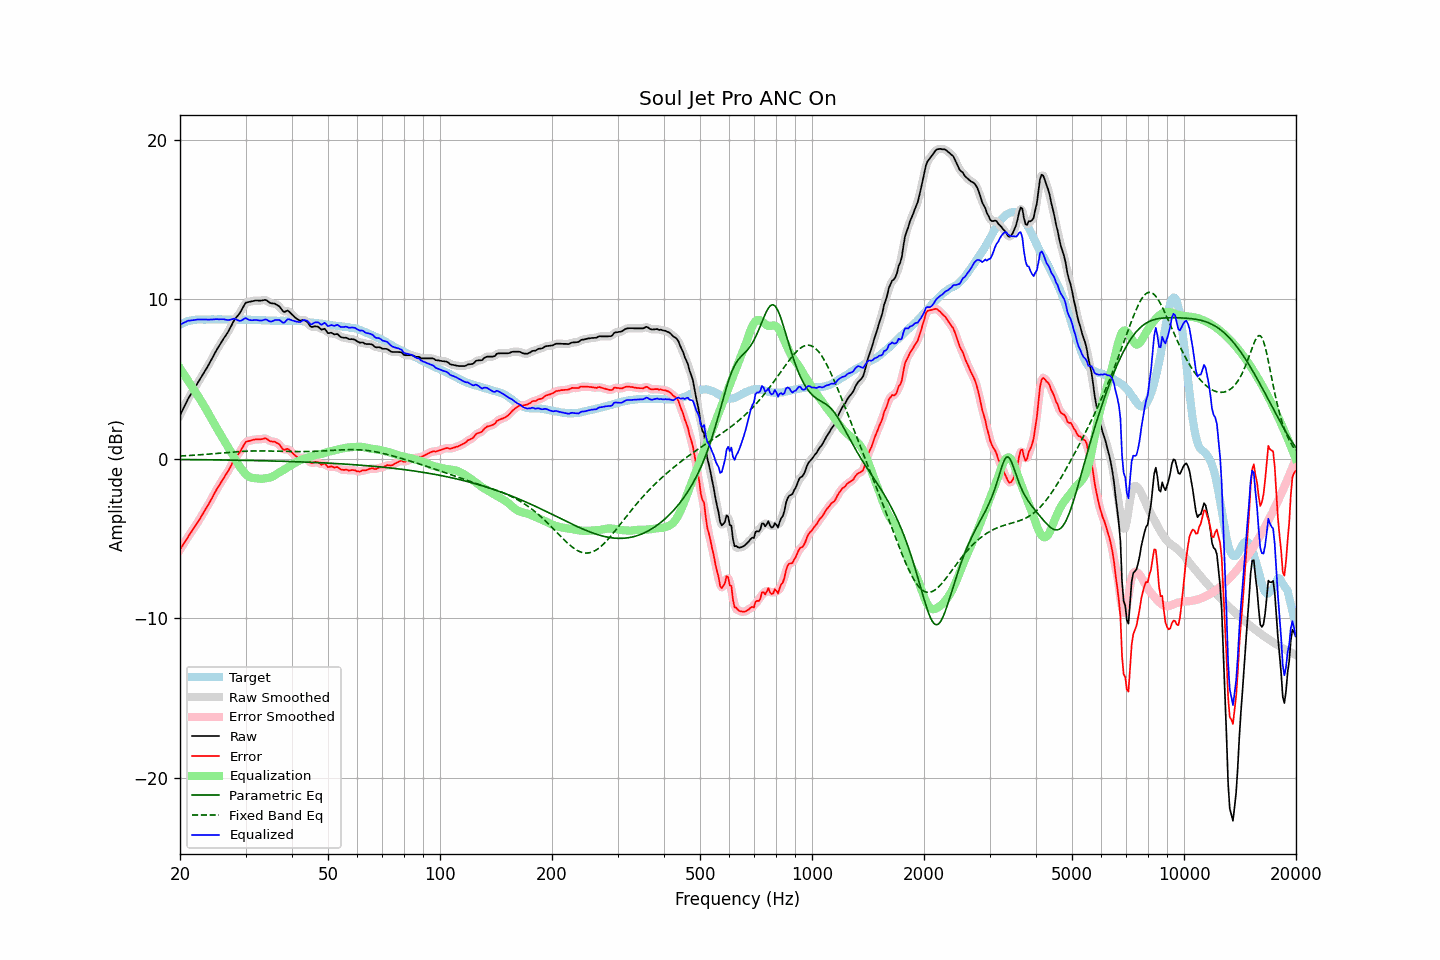

Data behind this chart, as committed beside it:
frequency, raw, error, smoothed, error_smoothed, equalization, parametric_eq, fixed_band_eq, equalized_raw, equalized_smoothed, target
20.00, 2.73, -5.69, 2.72, -5.69, 5.68, -0.04, 0.18, 8.41, 8.41, 8.42
20.20, 2.94, -5.53, 2.94, -5.53, 5.53, -0.04, 0.18, 8.46, 8.46, 8.47
20.40, 3.14, -5.38, 3.15, -5.37, 5.37, -0.05, 0.19, 8.51, 8.52, 8.52
20.61, 3.34, -5.21, 3.35, -5.21, 5.22, -0.05, 0.19, 8.56, 8.56, 8.55
20.81, 3.55, -5.05, 3.55, -5.05, 5.06, -0.05, 0.20, 8.61, 8.61, 8.60
21.02, 3.76, -4.88, 3.74, -4.89, 4.90, -0.05, 0.20, 8.66, 8.65, 8.64
21.23, 3.92, -4.74, 3.92, -4.74, 4.75, -0.05, 0.21, 8.66, 8.67, 8.66
21.44, 4.09, -4.59, 4.09, -4.59, 4.59, -0.05, 0.22, 8.68, 8.68, 8.68
21.66, 4.25, -4.44, 4.25, -4.44, 4.44, -0.05, 0.22, 8.69, 8.69, 8.70
21.87, 4.42, -4.29, 4.42, -4.29, 4.29, -0.05, 0.23, 8.71, 8.71, 8.71
22.09, 4.59, -4.14, 4.59, -4.14, 4.13, -0.05, 0.24, 8.72, 8.72, 8.73
22.31, 4.76, -3.98, 4.75, -3.98, 3.97, -0.05, 0.24, 8.73, 8.73, 8.74
22.54, 4.91, -3.82, 4.92, -3.82, 3.82, -0.06, 0.25, 8.73, 8.74, 8.74
22.76, 5.09, -3.65, 5.08, -3.65, 3.65, -0.06, 0.26, 8.74, 8.74, 8.74
22.99, 5.25, -3.48, 5.25, -3.48, 3.49, -0.06, 0.27, 8.73, 8.74, 8.73
23.22, 5.42, -3.31, 5.42, -3.31, 3.32, -0.06, 0.27, 8.74, 8.74, 8.73
23.45, 5.59, -3.14, 5.58, -3.15, 3.15, -0.06, 0.28, 8.74, 8.73, 8.73
23.69, 5.75, -2.98, 5.76, -2.98, 2.97, -0.06, 0.29, 8.73, 8.73, 8.74
23.92, 5.93, -2.81, 5.93, -2.81, 2.79, -0.06, 0.30, 8.72, 8.73, 8.74
24.16, 6.12, -2.62, 6.11, -2.63, 2.62, -0.06, 0.31, 8.73, 8.73, 8.74
24.40, 6.30, -2.45, 6.30, -2.44, 2.44, -0.06, 0.31, 8.74, 8.74, 8.75
24.65, 6.49, -2.25, 6.49, -2.25, 2.26, -0.07, 0.32, 8.74, 8.75, 8.74
24.89, 6.68, -2.06, 6.67, -2.07, 2.08, -0.07, 0.33, 8.76, 8.75, 8.74
25.14, 6.86, -1.88, 6.85, -1.89, 1.90, -0.07, 0.34, 8.76, 8.75, 8.74
25.39, 7.02, -1.73, 7.02, -1.72, 1.73, -0.07, 0.35, 8.75, 8.75, 8.75
25.65, 7.19, -1.56, 7.19, -1.55, 1.56, -0.07, 0.36, 8.75, 8.75, 8.75
25.91, 7.35, -1.38, 7.35, -1.39, 1.40, -0.07, 0.37, 8.75, 8.75, 8.74
26.16, 7.52, -1.22, 7.51, -1.23, 1.23, -0.07, 0.38, 8.75, 8.75, 8.74
26.43, 7.66, -1.07, 7.66, -1.07, 1.07, -0.08, 0.38, 8.73, 8.73, 8.74
26.69, 7.82, -0.92, 7.82, -0.92, 0.90, -0.08, 0.39, 8.71, 8.71, 8.74
26.96, 7.97, -0.76, 7.98, -0.76, 0.72, -0.08, 0.40, 8.70, 8.70, 8.74
27.23, 8.16, -0.57, 8.16, -0.57, 0.55, -0.08, 0.41, 8.71, 8.71, 8.74
27.50, 8.36, -0.38, 8.36, -0.37, 0.38, -0.08, 0.42, 8.74, 8.74, 8.74
27.77, 8.56, -0.17, 8.55, -0.18, 0.22, -0.08, 0.43, 8.78, 8.77, 8.73
28.05, 8.74, 0.01, 8.72, -0.00, 0.05, -0.09, 0.43, 8.79, 8.77, 8.73
28.33, 8.86, 0.14, 8.86, 0.14, -0.12, -0.09, 0.44, 8.73, 8.74, 8.72
28.62, 8.98, 0.27, 8.98, 0.26, -0.29, -0.09, 0.45, 8.69, 8.69, 8.72
28.90, 9.11, 0.38, 9.12, 0.39, -0.46, -0.09, 0.46, 8.65, 8.66, 8.73
29.19, 9.27, 0.55, 9.28, 0.56, -0.61, -0.09, 0.46, 8.66, 8.67, 8.72
29.48, 9.46, 0.73, 9.47, 0.74, -0.74, -0.09, 0.47, 8.72, 8.72, 8.73
29.78, 9.65, 0.93, 9.64, 0.91, -0.86, -0.10, 0.47, 8.78, 8.78, 8.72
30.08, 9.79, 1.07, 9.76, 1.04, -0.97, -0.10, 0.48, 8.83, 8.79, 8.73
30.38, 9.82, 1.10, 9.83, 1.10, -1.06, -0.10, 0.48, 8.76, 8.77, 8.72
30.68, 9.84, 1.12, 9.85, 1.13, -1.13, -0.10, 0.49, 8.71, 8.73, 8.72
30.99, 9.87, 1.15, 9.86, 1.15, -1.17, -0.10, 0.49, 8.69, 8.69, 8.72
31.30, 9.89, 1.18, 9.89, 1.18, -1.20, -0.11, 0.49, 8.69, 8.69, 8.71
31.61, 9.91, 1.20, 9.91, 1.20, -1.21, -0.11, 0.49, 8.70, 8.70, 8.71
31.93, 9.93, 1.22, 9.92, 1.22, -1.22, -0.11, 0.50, 8.71, 8.70, 8.71
32.24, 9.93, 1.23, 9.92, 1.22, -1.23, -0.11, 0.50, 8.70, 8.69, 8.70
32.57, 9.92, 1.22, 9.92, 1.22, -1.24, -0.11, 0.50, 8.68, 8.68, 8.70
32.89, 9.92, 1.22, 9.92, 1.22, -1.25, -0.12, 0.50, 8.67, 8.67, 8.70
33.22, 9.93, 1.24, 9.93, 1.24, -1.25, -0.12, 0.50, 8.68, 8.68, 8.69
33.55, 9.95, 1.26, 9.95, 1.27, -1.24, -0.12, 0.50, 8.71, 8.71, 8.69
33.89, 9.97, 1.29, 9.95, 1.27, -1.23, -0.12, 0.49, 8.74, 8.72, 8.68
34.23, 9.93, 1.25, 9.91, 1.24, -1.21, -0.13, 0.49, 8.72, 8.70, 8.68
34.57, 9.85, 1.18, 9.85, 1.18, -1.19, -0.13, 0.49, 8.65, 8.66, 8.67
34.92, 9.78, 1.11, 9.79, 1.13, -1.17, -0.13, 0.49, 8.61, 8.62, 8.67
35.27, 9.75, 1.09, 9.75, 1.09, -1.14, -0.13, 0.49, 8.61, 8.62, 8.66
35.62, 9.74, 1.08, 9.73, 1.07, -1.09, -0.14, 0.48, 8.65, 8.65, 8.66
35.97, 9.73, 1.07, 9.71, 1.05, -1.03, -0.14, 0.48, 8.70, 8.68, 8.66
... 635 more rows
